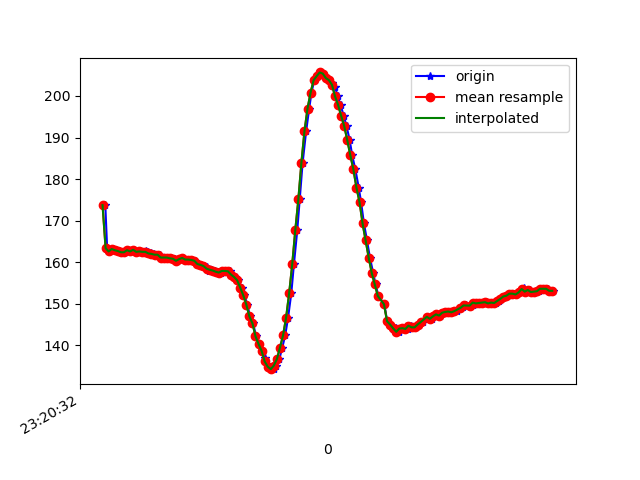

Source data for this figure (header and first rows):
1617837632678, 533276307085259, 173.73047, -267.08984, -79.19922
1617837632690, 533276323383635, 163.4, -236, -57.52
1617837632709, 533276342428929, 162.6, -236.4, -57.23
1617837632728, 533276361474223, 163.2, -236.7, -56.84
1617837632747, 533276380488995, 162.9, -236.4, -56.74
1617837632766, 533276399442725, 162.7, -237.5, -56.54
1617837632785, 533276418488018, 162.4, -237.1, -56.84
1617837632804, 533276437563833, 162.4, -237.1, -56.05
1617837632823, 533276456578605, 162.9, -237.6, -56.45
1617837632848, 533276477851954, 162.6, -237, -57.23
1617837632866, 533276494943884, 163, -236.8, -56.93
1617837632886, 533276514080742, 162.5, -237.4, -56.74
1617837632905, 533276533278642, 162.6, -237.6, -56.93
1617837632921, 533276552293414, 162.5, -237.2, -56.93
1617837632942, 533276571430272, 162.6, -237, -57.23
1617837632957, 533276590536608, 162.4, -236.3, -57.13
1617837632977, 533276609551380, 162.1, -237.3, -57.13
1617837632997, 533276628596674, 162, -237.1, -56.84
1617837633015, 533276647703010, 161.8, -237.4, -56.74
1617837633036, 533276666870389, 161.8, -237.3, -56.05
1617837633056, 533276685854640, 161.1, -237, -56.45
1617837633073, 533276704930455, 161.1, -236.9, -56.25
1617837633092, 533276724036791, 161.1, -237, -56.15
1617837633110, 533276743112606, 160.9, -237, -55.86
1617837633134, 533276762346680, 160.8, -237, -56.45
1617837633148, 533276781361453, 160.4, -236.5, -54.88
1617837633167, 533276800620395, 160.7, -236.8, -54.49
1617837633188, 533276819787774, 161, -236.4, -54.49
1617837633205, 533276838772025, 160.6, -236.1, -54.69
1617837633224, 533276858030968, 160.6, -236, -53.71
1617837633244, 533276876984698, 160.5, -235.8, -53.42
1617837633263, 533276895999470, 160.4, -236, -53.71
1617837633283, 533276915166849, 159.6, -236.1, -54.39
1617837633301, 533276934212143, 159.4, -237.2, -54.49
1617837633322, 533276953257436, 159.1, -237.1, -54.88
1617837633340, 533276972333251, 158.9, -237.3, -54.39
1617837633358, 533276991348023, 158, -238.3, -55.18
1617837633378, 533277010423838, 158.2, -237.8, -55.57
1617837633398, 533277029469132, 158, -238.5, -56.05
1617837633415, 533277048575468, 157.7, -238.6, -55.86
1617837633436, 533277067529198, 157.5, -239.1, -55.47
1617837633454, 533277086635534, 157.9, -239.2, -56.45
1617837633473, 533277105711349, 157.9, -239.4, -56.15
1617837633491, 533277124634557, 157.8, -239.4, -56.15
1617837633512, 533277143801936, 157, -239.9, -56.45
1617837633529, 533277162908272, 156.4, -240.3, -56.74
1617837633548, 533277182167215, 155.7, -241.1, -56.15
1617837633571, 533277201059902, 153.9, -242.7, -55.57
1617837633587, 533277220105196, 152.1, -243.5, -56.25
1617837633607, 533277239394660, 149.8, -245.6, -56.05
1617837633624, 533277258348390, 147, -247, -54.69
1617837633644, 533277277393683, 145.3, -249.5, -54.69
1617837633664, 533277296438977, 142.2, -250.6, -53.12
1617837633682, 533277315423228, 140.3, -253.2, -52.25
1617837633702, 533277334682171, 138.7, -255, -51.37
1617837633723, 533277353849549, 136.9, -255.9, -49.9
1617837633739, 533277372711715, 135.4, -256.7, -48.73
1617837633758, 533277391970658, 134.9, -256.8, -48.24
1617837633778, 533277410924388, 134.3, -257, -46.68
1617837633796, 533277430061245, 135.2, -256.1, -47.17
1617837633816, 533277449014975, 136.7, -254.8, -48.44
... 92 more rows
